5-way image classification set "dataset" from GitHub (ID-Sci/dip); label vocabulary: anthracnose, bacterial wilt, frog's eye leaf spot, normal, yellow leaf curl disease.

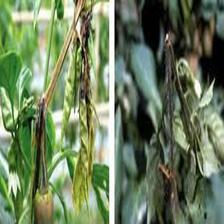
Label: bacterial wilt

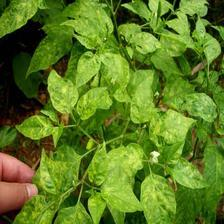
Label: frog's eye leaf spot

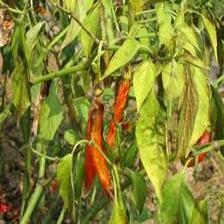
Label: anthracnose

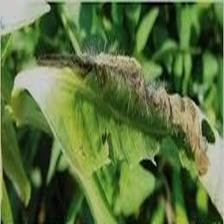
Label: bacterial wilt

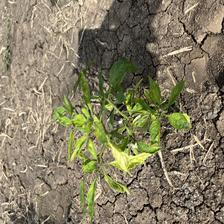
Label: yellow leaf curl disease

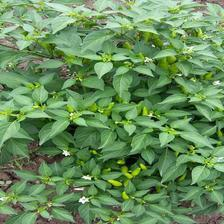
Label: normal
